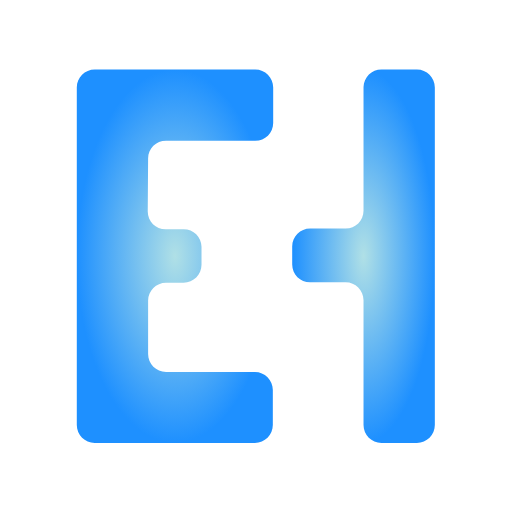
t = 0.00 s
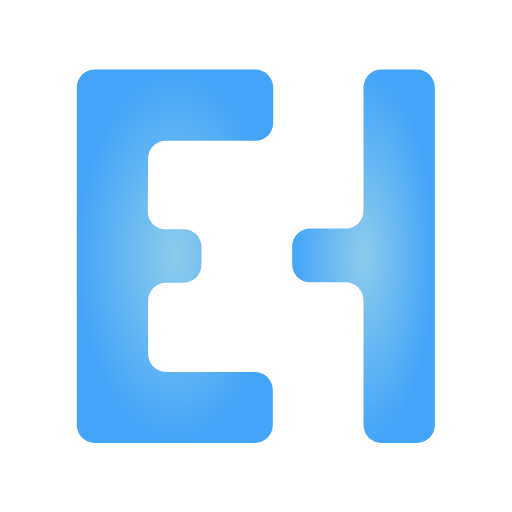
t = 0.50 s
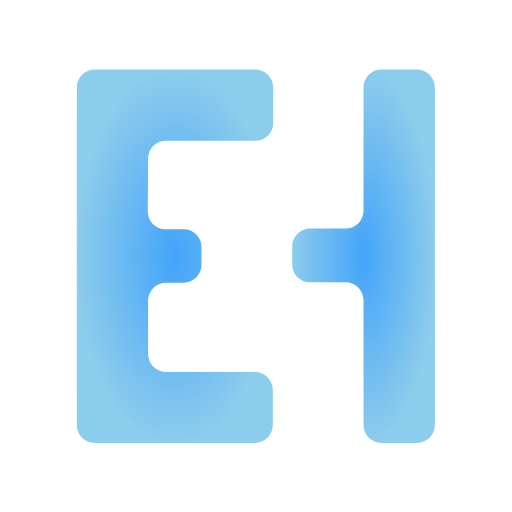
t = 1.50 s
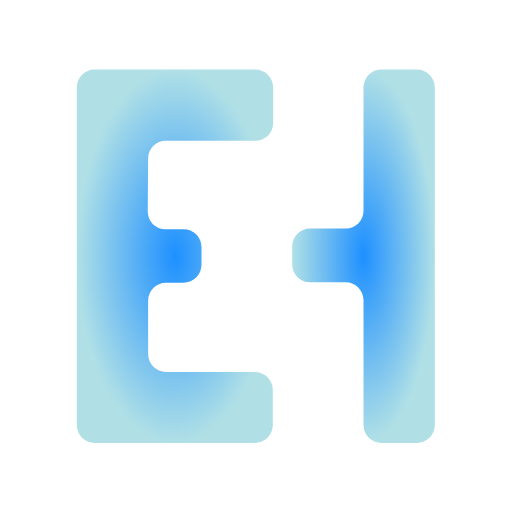
t = 2.00 s
t = 2.50 s: frame unchanged from t = 1.50 s, image omitted
t = 3.50 s: frame unchanged from t = 0.50 s, image omitted

The animated SVG that drew these frames (rendered in a browser with its animation timeline set to each time). Animation: 2 SMIL elements (animate=2); one cycle of 4.00 s, repeats indefinitely.

<?xml version="1.0" encoding="utf-8"?>
<!-- Generator: Adobe Illustrator 27.3.1, SVG Export Plug-In . SVG Version: 6.00 Build 0)  -->
<svg version="1.1" class="logo" xmlns="http://www.w3.org/2000/svg" xmlns:xlink="http://www.w3.org/1999/xlink" x="0px" y="0px" viewBox="0 0 140 140" style="enable-background:new 0 0 140 140;" xml:space="preserve">
  <defs>
    <radialGradient id="logo-gradient" x1="50%" y1="0%" x2="50%" y2="100%">
      <!--Use two colors and alternate them as shown below-->
      <stop offset="0%" stop-color="powderblue">
        <animate attributeName="stop-color" values="powderblue; dodgerblue; powderblue" dur="4s" repeatCount="indefinite"></animate>
      </stop>
      <stop offset="100%" stop-color="dodgerblue">
        <animate attributeName="stop-color" values="dodgerblue; powderblue; dodgerblue" dur="4s" repeatCount="indefinite"></animate>
      </stop>
      
    </radialGradient>
  </defs>
  <g fill="url('#logo-gradient')">
    <path class="st0" d="M40.4,57.8l0.1-14.5c0-2.7,2.2-4.8,4.9-4.8h24.4c2.7,0,4.9-2.2,4.9-4.9v-9.7c0-2.7-2.2-4.9-4.9-4.9H25.9
		c-2.7,0-4.9,2.2-4.9,4.9v0v92.3c0,2.7,2.2,4.9,4.9,4.9h43.8c2.7,0,4.9-2.2,4.9-4.9v-9.6c0-2.7-2.2-4.9-4.9-4.9H45.4
		c-2.7,0-4.9-2.2-4.9-4.9V82.2c0-2.7,2.2-4.9,4.9-4.9h4.8c2.7,0,4.9-2.2,4.9-4.9l0-4.9c0-2.7-2.2-4.8-4.9-4.8h-4.9
		C42.6,62.7,40.4,60.5,40.4,57.8z" />
    <path class="st0" d="M104.3,19h9.7c2.7,0,4.9,2.2,4.9,4.9v92.3c0,2.7-2.2,4.9-4.9,4.9h-9.7c-2.7,0-4.9-2.2-4.9-4.9V82.1
		c0-2.7-2.2-4.9-4.9-4.9h-9.7c-2.7,0-4.9-2.2-4.9-4.9v-4.9c0-2.7,2.2-4.9,4.9-4.9h9.7c2.7,0,4.9-2.2,4.9-4.9V23.8
		C99.5,21.1,101.6,19,104.3,19z" />
  </g>
</svg>